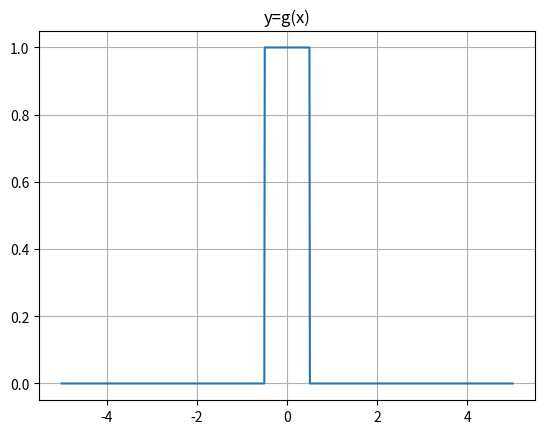
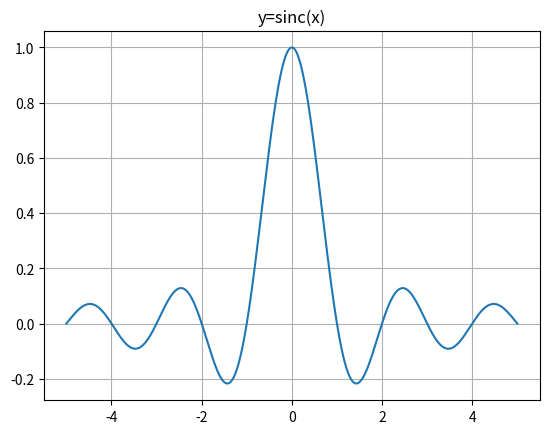
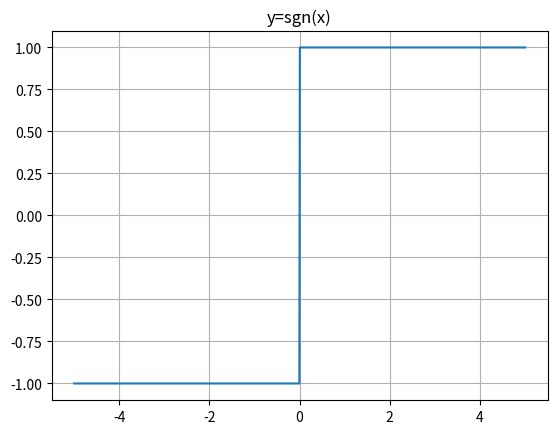
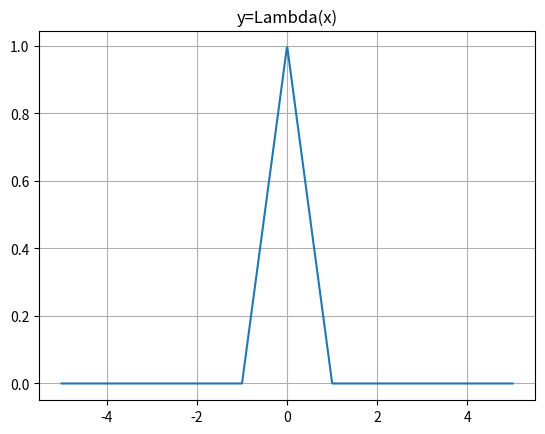
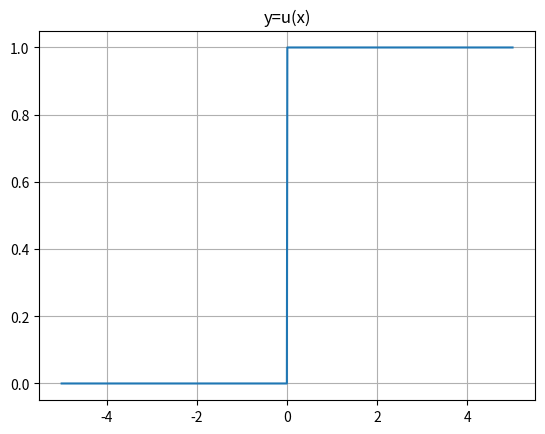

Python code for these plots, in order:
import matplotlib.pyplot as plt
import numpy as np

x=np.linspace(-5,5,1000)

# gate signal
def g(x):
    return np.piecewise(x,
                        [x<(-0.5),x==(-0.5),(x>(-0.5)) & (x<0.5),x==0.5,x>0.5],
                        [0,0.5,1,0.5,0])

# sinc signal
def sinc(x):
    return np.piecewise(x,
                        [x != 0,x==0],
                        [lambda x:np.sin(np.pi*x)/(np.pi*x),0])

# sgn signal
def sgn(x):
    return np.piecewise(x,
                        [x<0,x==0,x>0],
                        [-1,0,1])

# Lambda signal
def Lambda(x):
    return np.piecewise(x,
                        [x<-1,(x>=-1)&(x<0),(x>=0) & (x<1),x>=1],
                        [0,lambda x:x+1,lambda x:-x+1,0])

# u_(-1) signal
def u(x):
    return np.piecewise(x,
                        [x<0,x==0,x>0],
                        [0,0.5,1])

functions = {
    'g(x)': g,
    'sinc(x)': sinc,
    'sgn(x)': sgn,
    'Lambda(x)': Lambda,
    'u(x)': u
}

for name,func in functions.items():
    y=func(x)
    plt.figure()
    plt.plot(x,y)
    plt.title(f'y={name}')
    plt.grid(True)
    filename=f'{name}.png'
    plt.savefig(filename,dpi=150)
